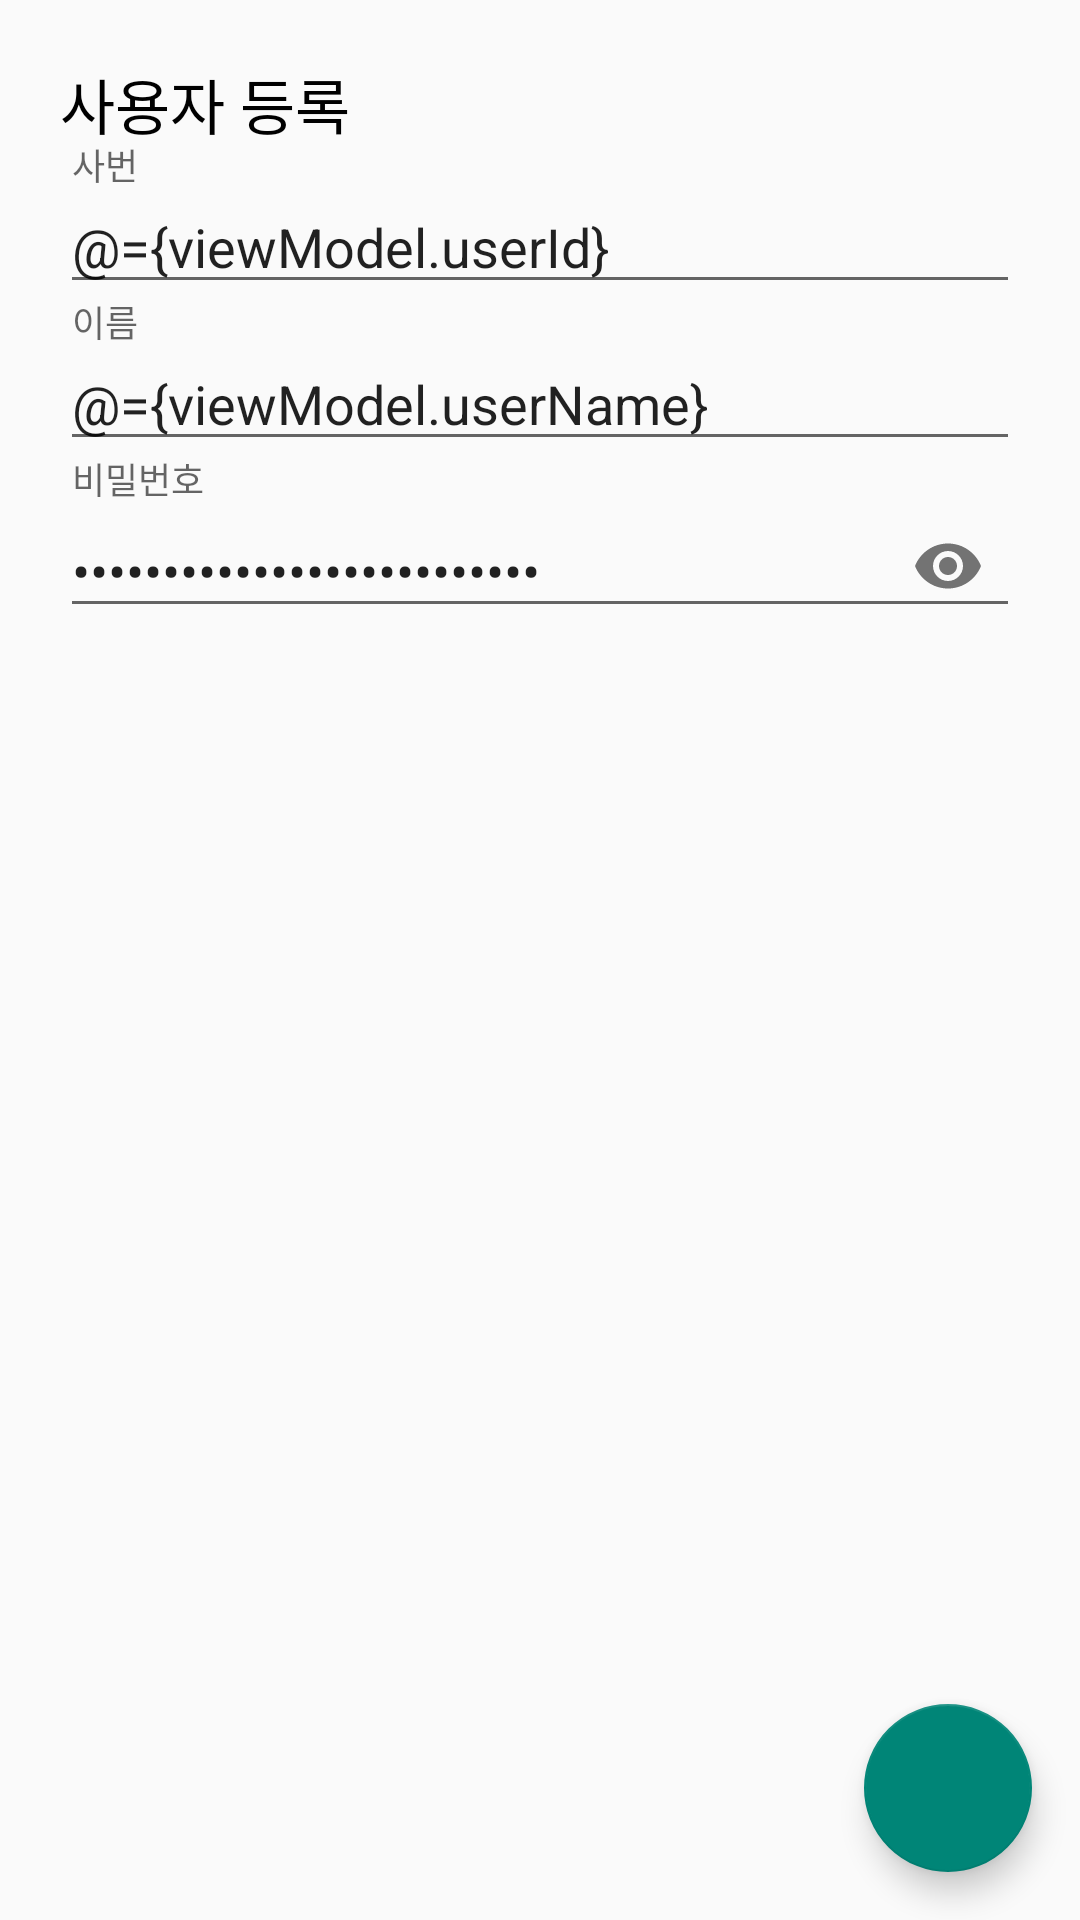

Layout XML and referenced resources for this Android screen:
<!-- AndroidManifest.xml: application theme Theme.KBIdPassReader -->
<!-- res/layout/fragment_add_user.xml -->
<?xml version="1.0" encoding="utf-8"?>
<layout xmlns:android="http://schemas.android.com/apk/res/android"
    xmlns:app="http://schemas.android.com/apk/res-auto">

    <data>
        <variable
            name="viewModel"
            type="com.kbds.kbidpassreader.presentation.adduser.AddUserViewModel" />

    </data>

    <androidx.coordinatorlayout.widget.CoordinatorLayout
        android:id="@+id/coordinator_layout"
        android:layout_width="match_parent"
        android:layout_height="match_parent" >

        <androidx.constraintlayout.widget.ConstraintLayout
            android:id="@+id/content_layout"
            android:layout_width="match_parent"
            android:layout_height="match_parent"
            android:padding="20dp" >

            <TextView
                android:id="@+id/title"
                android:layout_width="wrap_content"
                android:layout_height="wrap_content"
                android:text="사용자 등록"
                android:transitionName="title"
                app:layout_constraintTop_toTopOf="parent"
                app:layout_constraintStart_toStartOf="parent"
                style="@style/black_bold_title_20_pt_left"/>

            <com.google.android.material.textfield.TextInputLayout
                android:id="@+id/user_id"
                android:layout_width="match_parent"
                android:layout_height="wrap_content"
                android:hint="사번"
                android:transitionName="user_id"
                app:layout_constraintTop_toBottomOf="@id/title" >

                <com.google.android.material.textfield.TextInputEditText
                    android:layout_width="match_parent"
                    android:layout_height="wrap_content"
                    android:inputType="text"
                    android:text="@={viewModel.userId}"/>

            </com.google.android.material.textfield.TextInputLayout>

            <com.google.android.material.textfield.TextInputLayout
                android:id="@+id/user_name"
                android:layout_width="match_parent"
                android:layout_height="wrap_content"
                android:hint="이름"
                android:transitionName="user_name"
                app:counterMaxLength="10"
                app:layout_constraintTop_toBottomOf="@id/user_id" >

                <com.google.android.material.textfield.TextInputEditText
                    android:layout_width="match_parent"
                    android:layout_height="wrap_content"
                    android:inputType="text"
                    android:text="@={viewModel.userName}"/>

            </com.google.android.material.textfield.TextInputLayout>

            <com.google.android.material.textfield.TextInputLayout
                android:id="@+id/user_password"
                android:layout_width="match_parent"
                android:layout_height="wrap_content"
                android:hint="비밀번호"
                android:transitionName="user_password"
                app:passwordToggleEnabled="true"
                app:layout_constraintTop_toBottomOf="@id/user_name" >

                <com.google.android.material.textfield.TextInputEditText
                    android:layout_width="match_parent"
                    android:layout_height="wrap_content"
                    android:inputType="textPassword"
                    android:text="@={viewModel.userPassword}"/>

            </com.google.android.material.textfield.TextInputLayout>

        </androidx.constraintlayout.widget.ConstraintLayout>

        <com.google.android.material.floatingactionbutton.FloatingActionButton
            android:id="@+id/save_user_fab"
            android:layout_width="wrap_content"
            android:layout_height="wrap_content"
            android:layout_margin="16dp"
            android:src="@drawable/ic_done"
            android:onClick="@{() -> viewModel.addUser()}"
            app:fabSize="normal"
            app:layout_anchor="@id/content_layout"
            app:layout_anchorGravity="bottom|right|end" />

    </androidx.coordinatorlayout.widget.CoordinatorLayout>

</layout>
<!-- resources referenced by this layout -->
<resources>
  <style parent="@style/basic_text_style" name="black_bold_title_20_pt_left">
          <item name="android:fontFamily">@font/spoqa_han_sans_bold</item>
          <item name="android:textSize">20dp</item>
          <item name="android:lineHeight">32dp</item>
          <item name="android:textColor">@color/black</item>
      </style>
  <style name="Theme.KBIdPassReader" parent="Theme.AppCompat.Light.NoActionBar">
          
          <item name="colorPrimary">@color/purple_500</item>
          <item name="colorPrimaryVariant">@color/purple_700</item>
          <item name="colorOnPrimary">@color/white</item>
          
          <item name="colorSecondary">@color/teal_200</item>
          <item name="colorSecondaryVariant">@color/teal_700</item>
          <item name="colorOnSecondary">@color/black</item>
          
          <item name="android:statusBarColor" tools:targetApi="l">@android:color/transparent</item>
          
          <item name="android:windowContentTransitions">true</item>
          <item name="android:windowDisablePreview">true</item>
      </style>
  <style name="basic_text_style" parent="@android:style/TextAppearance">
          <item name="android:includeFontPadding">false</item>
          <item name="android:gravity">center_vertical</item>
          <item name="android:lineSpacingExtra">0dp</item>
          <item name="firstBaselineToTopHeight">0dp</item>
          <item name="autoSizeTextType">none</item>
      </style>
  <color name="black">#FF000000</color>
  <color name="purple_500">#FF6200EE</color>
  <color name="purple_700">#FF3700B3</color>
  <color name="white">#FFFFFFFF</color>
  <color name="teal_200">#FF03DAC5</color>
  <color name="teal_700">#FF018786</color>
</resources>
